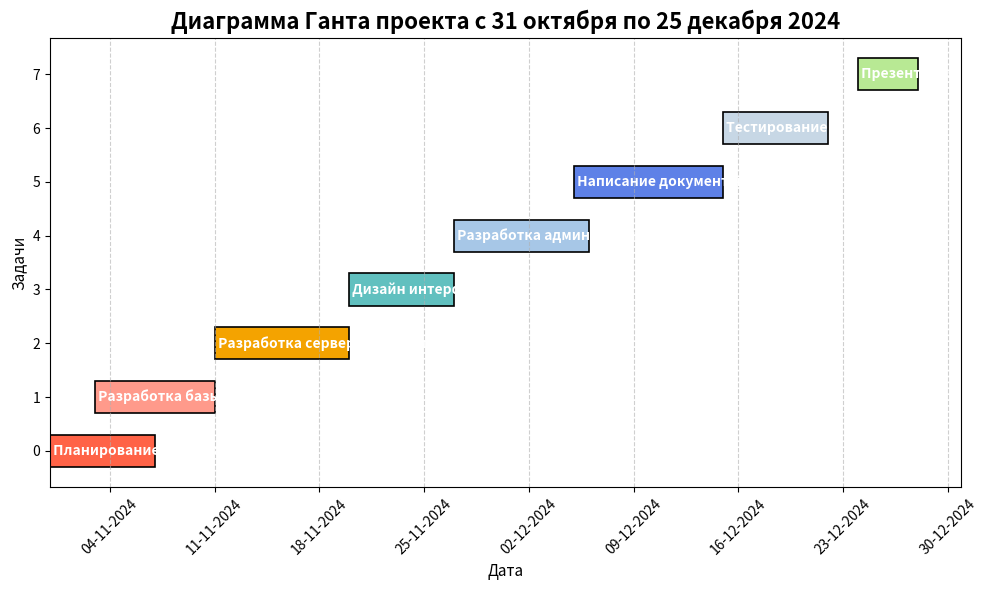

Reproduce this figure in Python.
import matplotlib.pyplot as plt
import matplotlib.dates as mdates
from datetime import datetime

# Данные задач проекта
tasks = [
    ('Планирование проекта', '2024-10-31', '2024-11-07'),
    ('Разработка базы данных', '2024-11-03', '2024-11-11'),
    ('Разработка серверной части', '2024-11-11', '2024-11-20'),
    ('Дизайн интерфейса', '2024-11-20', '2024-11-27'),
    ('Разработка админской части', '2024-11-27', '2024-12-06'),
    ('Написание документации', '2024-12-05', '2024-12-15'),
    ('Тестирование', '2024-12-15', '2024-12-22'),
    ('Презентация', '2024-12-24', '2024-12-28'),
]

# Преобразование строк в объекты datetime
tasks = [(task, datetime.strptime(start, '%Y-%m-%d'), datetime.strptime(end, '%Y-%m-%d')) for task, start, end in tasks]

# Создание графика
fig, ax = plt.subplots(figsize=(10, 6))

# Цвета для задач
colors = ['#ff6347', '#ff9a8b', '#f4a300', '#61c0bf', '#a7c7e7', '#5e81e7', '#c7d7e5', '#b8e994']  # Добавлен новый цвет

# Добавление данных на график
for i, (task, start, end) in enumerate(tasks):
    ax.barh(i, (end - start).days, left=start, height=0.6, color=colors[i], edgecolor='black', linewidth=1.2)
    ax.text(start, i, f" {task}", va='center', ha='left', color='white', fontsize=10, fontweight='bold')

# Форматирование оси времени
ax.xaxis.set_major_locator(mdates.WeekdayLocator(byweekday=mdates.MO))
ax.xaxis.set_major_formatter(mdates.DateFormatter('%d-%m-%Y'))
plt.xticks(rotation=45)
plt.xlabel('Дата', fontsize=11)
plt.ylabel('Задачи', fontsize=11)

# Настройки для лучшего отображения
plt.title('Диаграмма Ганта проекта с 31 октября по 25 декабря 2024', fontsize=16, fontweight='bold')
plt.tight_layout()

# Добавление сетки
ax.grid(True, axis='x', linestyle='--', alpha=0.6)

# Показ диаграммы
plt.show()
